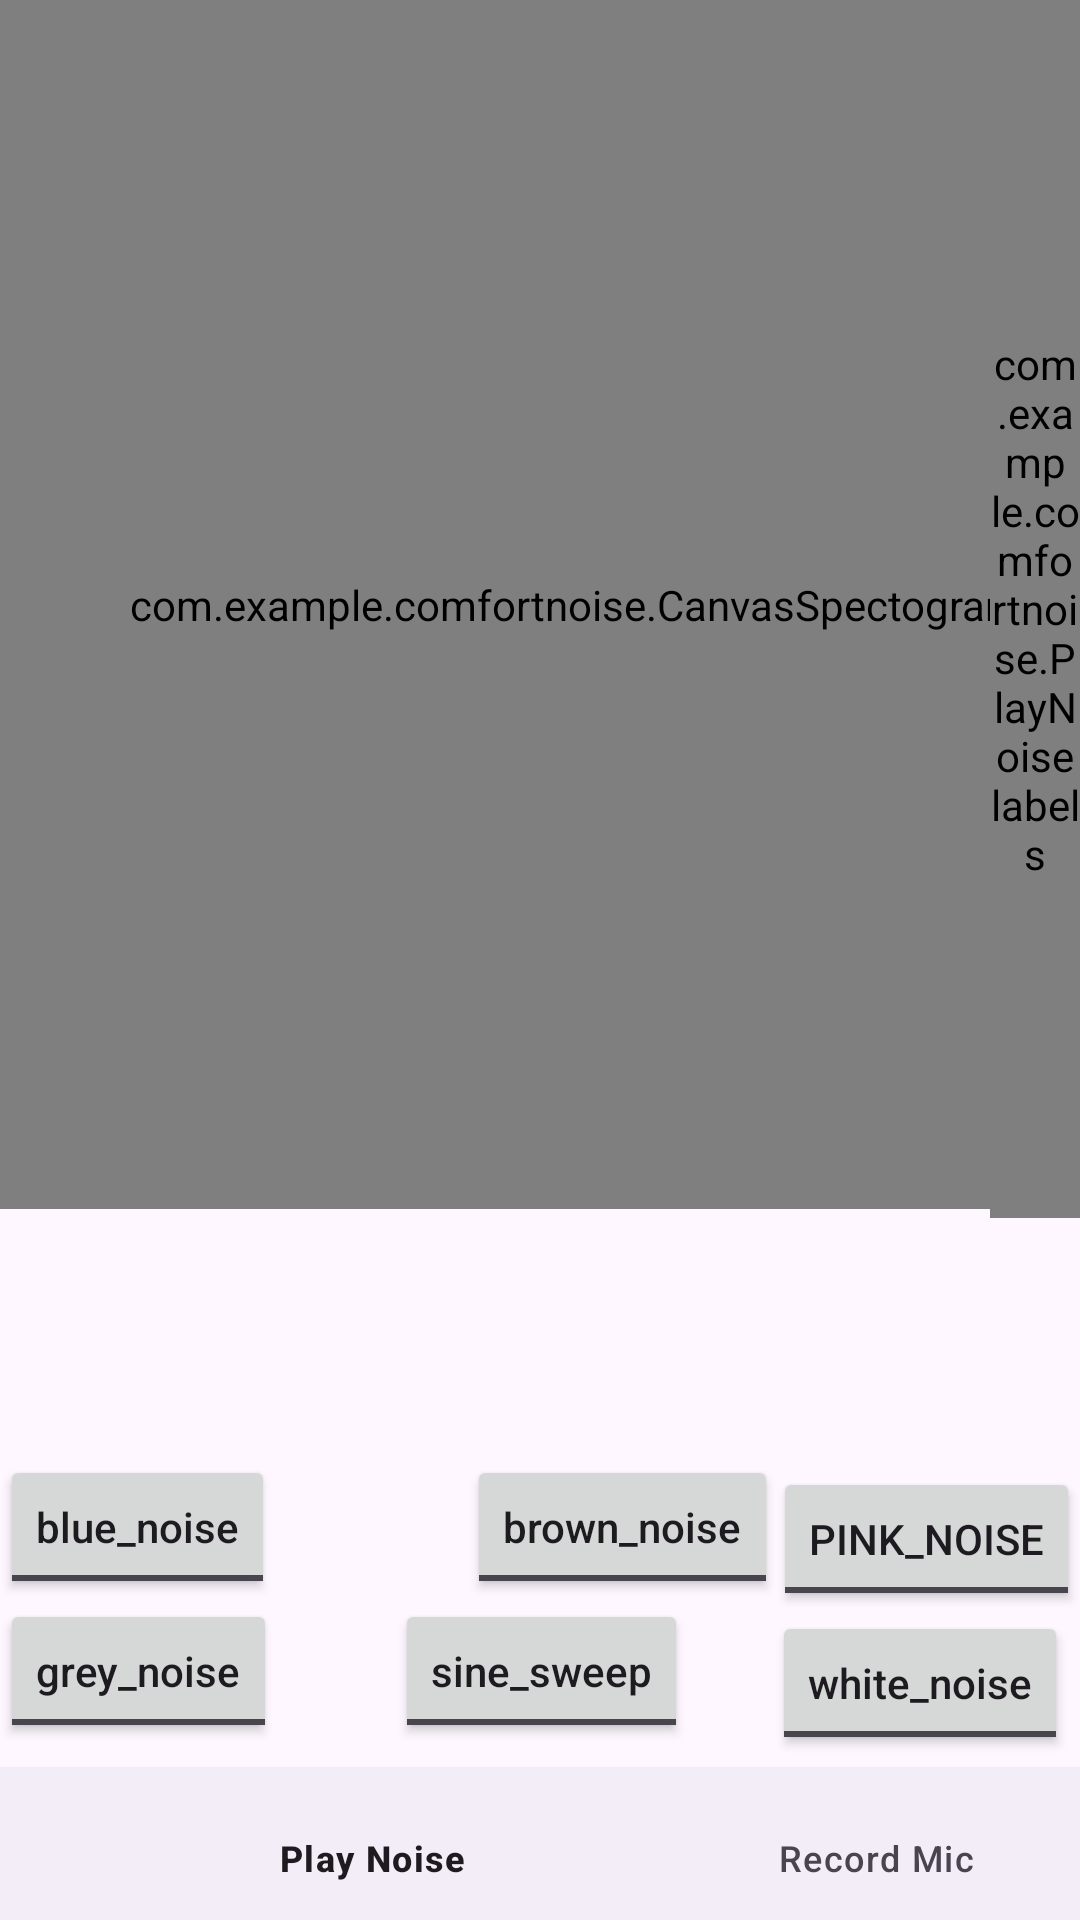

Here is an Android app screen rendered from its layout file. Give the layout XML and the strings, colors and styles it references.
<!-- AndroidManifest.xml: application theme Theme.ComfortNoise -->
<!-- res/layout/fragment_noise.xml -->
<?xml version="1.0" encoding="utf-8"?>
<androidx.constraintlayout.widget.ConstraintLayout
    xmlns:android="http://schemas.android.com/apk/res/android"
    xmlns:tools="http://schemas.android.com/tools"
    xmlns:app="http://schemas.android.com/apk/res-auto"
    android:layout_width="match_parent"
    android:layout_height="match_parent"
    tools:context=".PlayNoiseFragment">

    <com.example.comfortnoise.CanvasSpectogram
        android:id="@+id/canvasNoise"
        android:layout_width="384dp"
        android:layout_height="403dp"
        app:layout_constraintBottom_toBottomOf="parent"
        app:layout_constraintEnd_toEndOf="parent"
        app:layout_constraintHorizontal_bias="0.0"
        app:layout_constraintStart_toStartOf="parent"
        app:layout_constraintTop_toTopOf="parent"
        app:layout_constraintVertical_bias="0.0" />

    <com.example.comfortnoise.PlayNoiselabels
        android:id="@+id/myCanvasLabels"
        android:layout_width="30dp"
        android:layout_height="406dp"
        app:layout_constraintBottom_toBottomOf="parent"
        app:layout_constraintEnd_toEndOf="parent"
        app:layout_constraintTop_toTopOf="parent"
        app:layout_constraintVertical_bias="0.0" />

    <ToggleButton
        android:id="@+id/white_noise"
        android:layout_width="wrap_content"
        android:layout_height="wrap_content"
        android:layout_marginEnd="4dp"
        android:layout_marginBottom="4dp"
        android:text="ToggleButton"
        android:textAllCaps="false"
        android:textOff="white_noise"
        android:textOn="white_noise"
        app:layout_constraintBottom_toTopOf="@+id/bottom_navigation_fake"
        app:layout_constraintEnd_toEndOf="parent" />


    <ToggleButton
        android:id="@+id/blue_noise"
        android:layout_width="wrap_content"
        android:layout_height="wrap_content"
        android:text="ToggleButton"
        android:textAllCaps="false"
        android:textOff="blue_noise"
        android:textOn="blue_noise"
        app:layout_constraintBottom_toTopOf="@+id/grey_noise"
        app:layout_constraintStart_toStartOf="parent" />

    <ToggleButton
        android:id="@+id/pink_noise"
        android:layout_width="wrap_content"
        android:layout_height="wrap_content"
        android:text="pink_noise"
        android:textOff="pink_noise"
        android:textOn="pink_noise"
        app:layout_constraintBottom_toTopOf="@+id/white_noise"
        app:layout_constraintEnd_toEndOf="parent" />

    <ToggleButton
        android:id="@+id/brown_noise"
        android:layout_width="wrap_content"
        android:layout_height="wrap_content"
        android:layout_marginStart="64dp"
        android:text="ToggleButton"
        android:textAllCaps="false"
        android:textOff="brown_noise"
        android:textOn="brown_noise"
        app:layout_constraintBottom_toTopOf="@+id/sine_sweep"
        app:layout_constraintEnd_toStartOf="@+id/pink_noise"
        app:layout_constraintHorizontal_bias="0.0"
        app:layout_constraintStart_toEndOf="@+id/blue_noise" />

    <ToggleButton
        android:id="@+id/grey_noise"
        android:layout_width="wrap_content"
        android:layout_height="wrap_content"
        android:layout_marginBottom="8dp"
        android:text="grey_noise"
        android:textAllCaps="false"
        android:textOff="grey_noise"
        android:textOn="grey_noise"
        app:layout_constraintBottom_toTopOf="@+id/bottom_navigation_fake"
        app:layout_constraintStart_toStartOf="parent" />

    <ToggleButton
        android:id="@+id/sine_sweep"
        android:layout_width="wrap_content"
        android:layout_height="wrap_content"
        android:layout_marginBottom="8dp"
        android:text="sine_sweep"
        android:textAllCaps="false"
        android:textOff="sine_sweep"
        android:textOn="sine_sweep"
        app:layout_constraintBottom_toTopOf="@+id/bottom_navigation_fake"
        app:layout_constraintEnd_toStartOf="@+id/white_noise"
        app:layout_constraintHorizontal_bias="0.583"
        app:layout_constraintStart_toEndOf="@+id/grey_noise" />

    <com.google.android.material.bottomnavigation.BottomNavigationView
        android:id="@+id/bottom_navigation_fake"
        android:layout_width="417dp"
        android:layout_height="51dp"
        app:layout_constraintBottom_toBottomOf="parent"
        app:layout_constraintStart_toStartOf="parent"
        app:menu="@menu/bottom_navigation_menu" />
</androidx.constraintlayout.widget.ConstraintLayout>
<!-- resources referenced by this layout -->
<resources>
  <style name="Theme.ComfortNoise" parent="Base.Theme.ComfortNoise" />
  <style name="Base.Theme.ComfortNoise" parent="Theme.Material3.DayNight.NoActionBar">
          
          
      </style>
</resources>
